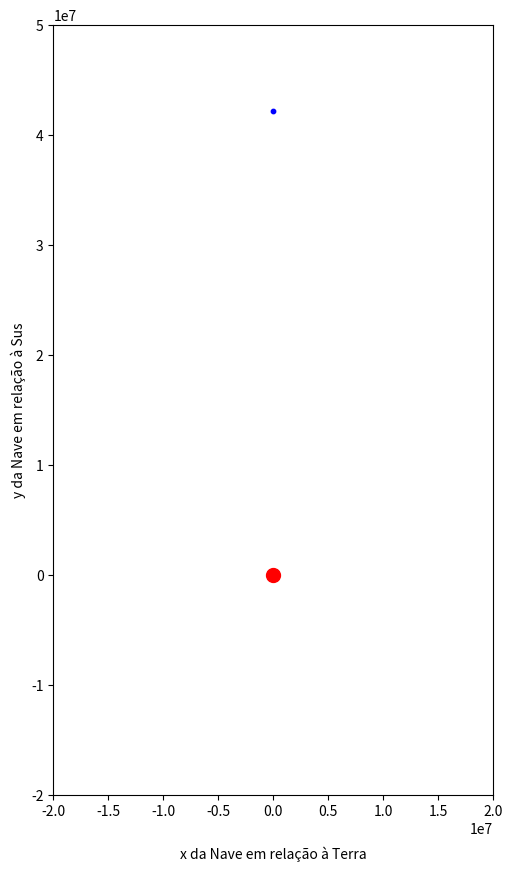

This chart was generated by the following Python code:
import matplotlib.pyplot as plt
import numpy as np
import matplotlib.animation as animation
from scipy import integrate



# Constante gravitacional
G = 6.67430 * 10**(-11) # m^3/(kg*s^2)

# Massas
mSol   = 1.9884 * 10**30 # kg
mTerra = 5.9723 * 10**24 # kg
mLua   = 7.349  * 10**22 # kg
mNave= 8000 #kg

# Distâncias (média)
rSolTerra = 1.4960 * 10**11 # m
rTerraLua = 3.850  * 10**8  # m

# Velocidades (média)
vTerra = 29780 # m/s (Trajetória em torno do sol)
vLua   = 1022  # m/s (Trajetório em torno da terra)

m1=mNave
m2=mTerra

def f(t,r):
    #índice 1 é da Nave
    #índice 2 é da Terra
    r1 = r[0:3] 
    r2 = r[3:6]
    v1 = r[6:9]
    v2 = r[9:12]
    r12 = np.linalg.norm(r1 - r2)
    eqr = G*np.array([
        (m2/r12**3)*(r2-r1),
        (m1/r12**3)*(r1-r2)
        ])
    return np.concatenate([r[6:12], eqr.flatten()])

rOrbit = 4.2164 * 10**7 # m (distância a partir do centro da Terra)
vOrbit = 1000 # m/s

# Nave
r10 = np.array([0,rOrbit, 0])
v10 = np.array([vOrbit, 0, 0])

# Terra
r20 = np.array([0, 0, 0])
v20 = np.array([0, 0, 0])

r0 = np.concatenate([r10, r20, v10, v20])

ti = 0
tf = 60*60*24*0.85 # segundos
solution = integrate.solve_ivp(f, [ti, tf], r0, method = 'RK45', t_eval = np.linspace(ti,tf,100001), rtol = 1e-9, atol = 1e-12)

fig = plt.figure(figsize=(10,10))
ax  = fig.add_subplot(1,1,1)
ax.set_aspect(1)
ax.set_xlim(-2e7,2e7)
ax.set_ylim(-2e7,5e7)
plt.gca().set_xlabel('x da Nave em relação à Terra', labelpad=20)
plt.ylabel('y da Nave em relação à Sus')

# Substituindo o plot por scatter
scat_nave = ax.scatter(solution.y[0][0], solution.y[1][0], color='blue', s=10)  # Nave
scat_terra = ax.scatter(solution.y[2][0], solution.y[3][0], color='red', s=100)  # Terra


def update(frame):
    # Atualiza a posição da nave e da Terra a cada frame
    x_nave = solution.y[0][frame]
    y_nave = solution.y[1][frame]
    x_terra = solution.y[2][frame]
    y_terra = solution.y[3][frame]
    
    # Atualiza a posição da nave e da Terra
    scat_nave.set_offsets([x_nave, y_nave])
    scat_terra.set_offsets([x_terra, y_terra])
    
    return scat_nave, scat_terra


# ani = animation.FuncAnimation(fig=fig, func=update, frames=range(0, len(solution.t), 100), interval=30)

plt.show()

print('boa noite bruno')